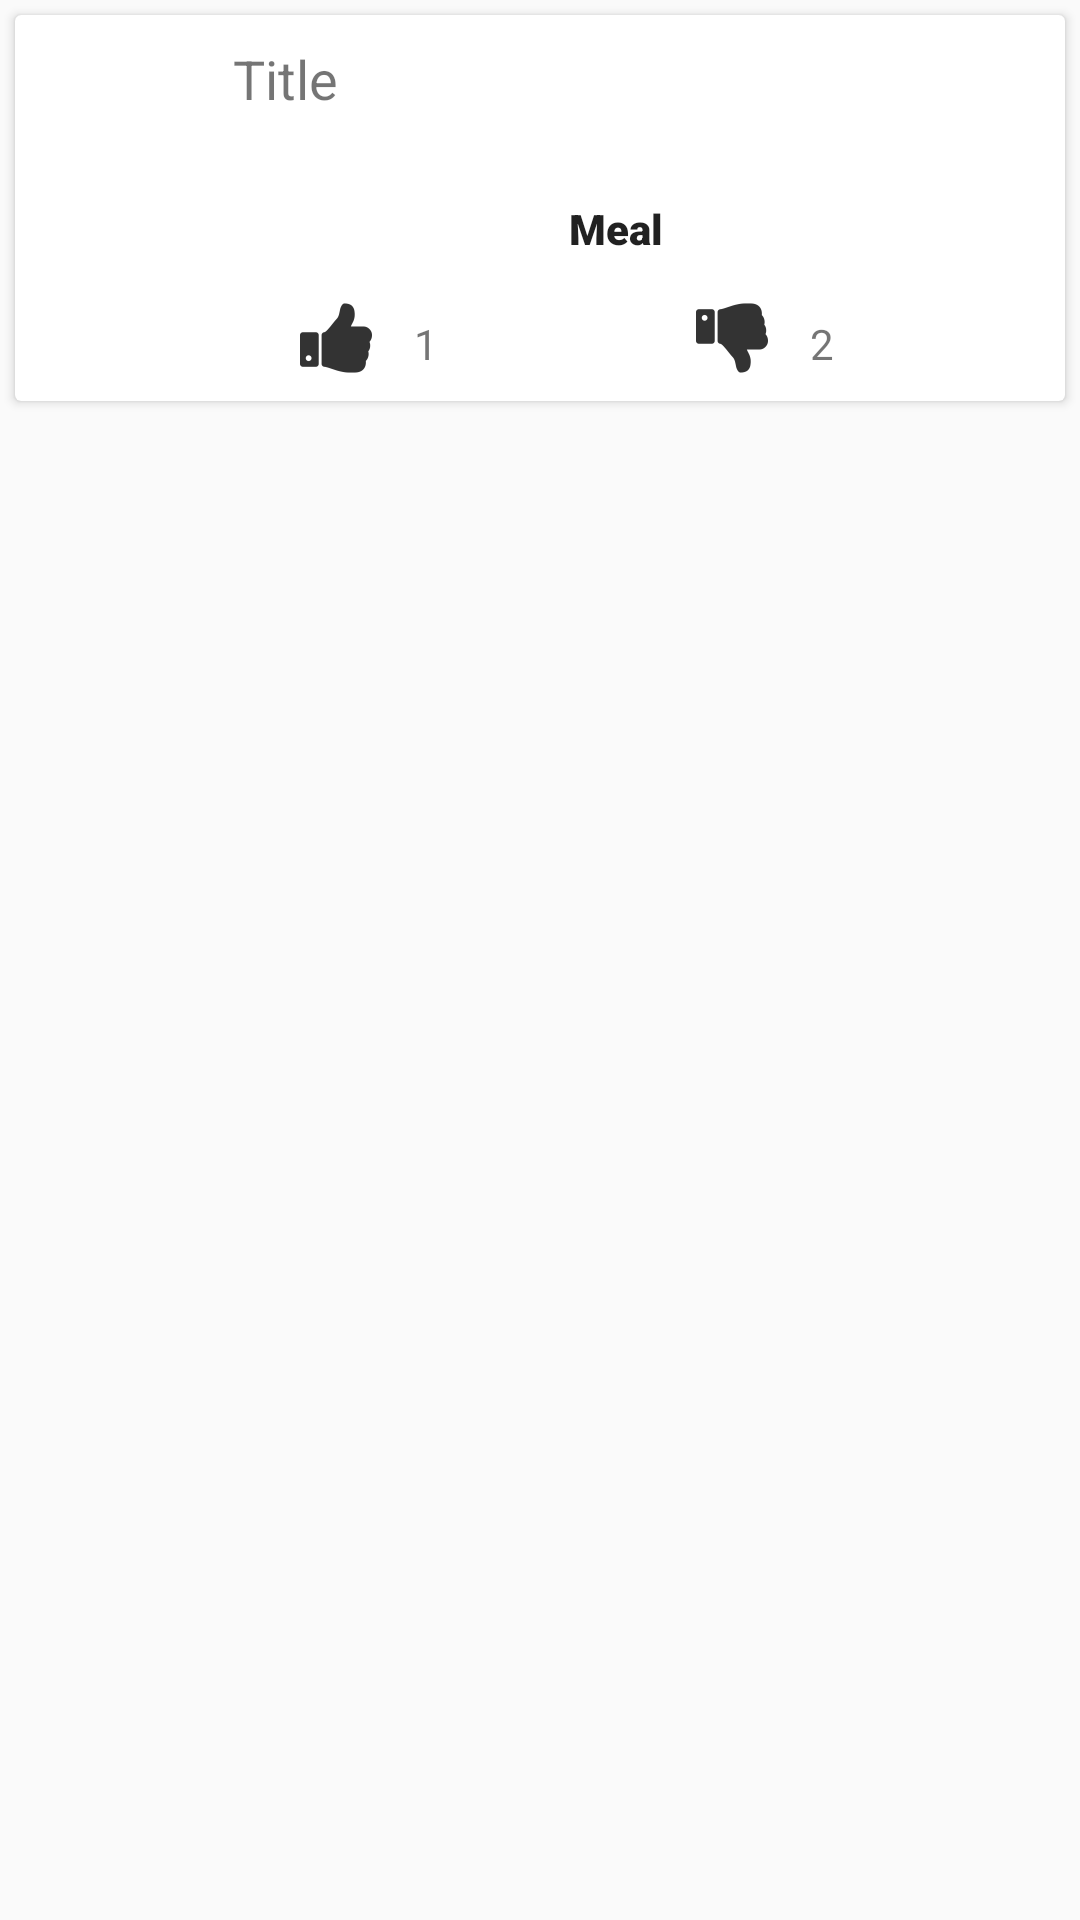

Layout XML and referenced resources for this Android screen:
<!-- AndroidManifest.xml: application theme AppTheme -->
<!-- res/layout/my_home_row.xml -->
<?xml version="1.0" encoding="utf-8"?>
<LinearLayout xmlns:android="http://schemas.android.com/apk/res/android"
    xmlns:app="http://schemas.android.com/apk/res-auto"
    xmlns:tools="http://schemas.android.com/tools"
    android:orientation="vertical" android:layout_width="match_parent"
    android:layout_height="wrap_content"
    android:id="@+id/homeMainLayout">

    <androidx.cardview.widget.CardView
        android:layout_width="match_parent"
        android:layout_height="wrap_content"
        android:layout_margin="5dp">

        <androidx.constraintlayout.widget.ConstraintLayout
            android:layout_width="match_parent"
            android:layout_height="wrap_content"
            android:paddingBottom="5dp"
            android:paddingTop="5dp">

            <ImageView
                android:id="@+id/home_row_avatar_image"
                android:layout_width="32dp"
                android:layout_height="32dp"
                android:background="@android:color/white"
                android:contentDescription="@string/home_row_avatar_image_description"
                app:layout_constraintBottom_toBottomOf="parent"
                app:layout_constraintEnd_toEndOf="parent"
                app:layout_constraintHorizontal_bias="0.08"
                app:layout_constraintStart_toStartOf="parent"
                app:layout_constraintTop_toTopOf="parent"
                app:layout_constraintVertical_bias="0.0"
                tools:srcCompat="@tools:sample/avatars" />

            <ImageView
                android:id="@+id/home_row_meal_image"
                android:layout_width="match_parent"
                android:layout_height="wrap_content"
                android:contentDescription="@string/home_row_meal_image_description"
                app:layout_constraintBottom_toBottomOf="parent"
                app:layout_constraintEnd_toEndOf="parent"
                app:layout_constraintHorizontal_bias="0.0"
                app:layout_constraintStart_toStartOf="@+id/home_row_avatar_image"
                app:layout_constraintTop_toBottomOf="@+id/home_row_avatar_image"
                app:layout_constraintVertical_bias="0.169"
                tools:srcCompat="@tools:sample/backgrounds/scenic" />

            <ImageButton
                android:id="@+id/home_row_like_button"
                android:layout_width="32dp"
                android:layout_height="32dp"
                android:layout_marginTop="40dp"
                android:background="@android:color/white"
                android:src="@drawable/ic_thumbs_up"
                android:text=""
                android:tint="@android:color/black"
                app:layout_constraintBottom_toBottomOf="parent"
                app:layout_constraintEnd_toEndOf="parent"
                app:layout_constraintHorizontal_bias="0.286"
                app:layout_constraintStart_toStartOf="parent"
                app:layout_constraintTop_toBottomOf="@+id/home_row_meal_image"
                app:layout_constraintVertical_bias="0.0"
                tools:ignore="ContentDescription" />

            <ImageButton
                android:id="@+id/home_row_comment_button"
                android:layout_width="32dp"
                android:layout_height="32dp"
                android:layout_marginStart="100dp"
                android:layout_marginLeft="100dp"
                android:background="@android:color/white"
                android:src="@drawable/ic_comment"
                android:text=""
                android:tint="@android:color/black"
                android:visibility="invisible"
                app:layout_constraintBottom_toBottomOf="@+id/home_row_like_button"
                app:layout_constraintEnd_toEndOf="parent"
                app:layout_constraintHorizontal_bias="0.0"
                app:layout_constraintStart_toEndOf="@+id/home_row_dislike_button"
                app:layout_constraintTop_toTopOf="@+id/home_row_like_button"
                tools:ignore="ContentDescription" />

            <TextView
                android:id="@+id/home_row_like_count"
                android:layout_width="wrap_content"
                android:layout_height="wrap_content"
                android:layout_marginStart="10dp"
                android:layout_marginLeft="10dp"
                android:text="@string/home_row_like_count"
                app:layout_constraintBottom_toBottomOf="@+id/home_row_like_button"
                app:layout_constraintEnd_toEndOf="parent"
                app:layout_constraintHorizontal_bias="0.0"
                app:layout_constraintStart_toEndOf="@+id/home_row_like_button"
                app:layout_constraintTop_toTopOf="@+id/home_row_like_button"
                app:layout_constraintVertical_bias="0.65" />

            <ImageButton
                android:id="@+id/home_row_dislike_button"
                android:layout_width="32dp"
                android:layout_height="32dp"
                android:layout_marginStart="100dp"
                android:layout_marginLeft="100dp"
                android:layout_marginTop="10dp"
                android:background="@android:color/white"
                android:src="@drawable/ic_thumbs_down"
                android:text=""
                android:tint="@android:color/black"
                app:layout_constraintBottom_toBottomOf="parent"
                app:layout_constraintEnd_toEndOf="parent"
                app:layout_constraintHorizontal_bias="0.0"
                app:layout_constraintStart_toEndOf="@+id/home_row_like_button"
                app:layout_constraintTop_toBottomOf="@+id/home_row_meal_image"
                app:layout_constraintVertical_bias="1.0"
                tools:ignore="ContentDescription" />

            <TextView
                android:id="@+id/home_row_dislike_count"
                android:layout_width="wrap_content"
                android:layout_height="wrap_content"
                android:layout_marginStart="10dp"
                android:layout_marginLeft="10dp"
                android:text="@string/home_row_dislike_count"
                app:layout_constraintBottom_toBottomOf="@+id/home_row_like_count"
                app:layout_constraintEnd_toEndOf="parent"
                app:layout_constraintHorizontal_bias="0.0"
                app:layout_constraintStart_toEndOf="@+id/home_row_dislike_button"
                app:layout_constraintTop_toTopOf="@+id/home_row_like_count" />

            <TextView
                android:id="@+id/home_row_comment_count"
                android:layout_width="wrap_content"
                android:layout_height="wrap_content"
                android:layout_marginStart="10dp"
                android:layout_marginLeft="10dp"
                android:text="@string/home_row_comment_count"
                android:visibility="invisible"
                app:layout_constraintBottom_toBottomOf="@+id/home_row_comment_button"
                app:layout_constraintEnd_toEndOf="parent"
                app:layout_constraintHorizontal_bias="0.0"
                app:layout_constraintStart_toEndOf="@+id/home_row_comment_button"
                app:layout_constraintTop_toTopOf="@+id/home_row_comment_button"
                app:layout_constraintVertical_bias="0.461" />

            <TextView
                android:id="@+id/home_row_title_text"
                android:layout_width="wrap_content"
                android:layout_height="wrap_content"
                android:text="@string/home_row_title"
                android:textSize="18sp"
                app:layout_constraintBottom_toBottomOf="@+id/home_row_avatar_image"
                app:layout_constraintEnd_toEndOf="parent"
                app:layout_constraintHorizontal_bias="0.06"
                app:layout_constraintStart_toEndOf="@+id/home_row_avatar_image"
                app:layout_constraintTop_toTopOf="@+id/home_row_avatar_image" />

            <TextView
                android:id="@+id/home_row_meal_title_text"
                android:layout_width="wrap_content"
                android:layout_height="wrap_content"
                android:layout_marginTop="7dp"
                android:background="@android:color/white"
                android:padding="3dp"
                android:text="@string/home_row_meal_title"
                android:textAppearance="@style/TextAppearance.AppCompat.Body1"
                android:textStyle="bold"
                app:fontFamily="sans-serif-black"
                app:layout_constraintBottom_toBottomOf="parent"
                app:layout_constraintEnd_toEndOf="@+id/home_row_meal_image"
                app:layout_constraintStart_toStartOf="@+id/home_row_meal_image"
                app:layout_constraintTop_toBottomOf="@+id/home_row_meal_image"
                app:layout_constraintVertical_bias="0.0" />


        </androidx.constraintlayout.widget.ConstraintLayout>
    </androidx.cardview.widget.CardView>
</LinearLayout>
<!-- resources referenced by this layout -->
<resources>
  <!-- drawable ic_comment: png bitmap (drawable-hdpi, 634 bytes) -->
  <!-- drawable ic_thumbs_down: png bitmap (drawable-hdpi, 488 bytes) -->
  <!-- drawable ic_thumbs_up: png bitmap (drawable-hdpi, 480 bytes) -->
  <string name="home_row_avatar_image_description">avatar</string>
  <string name="home_row_comment_count">3</string>
  <string name="home_row_dislike_count">2</string>
  <string name="home_row_like_count">1</string>
  <string name="home_row_meal_image_description">meal image</string>
  <string name="home_row_meal_title">Meal</string>
  <string name="home_row_title">Title</string>
  <style name="AppTheme" parent="Theme.AppCompat.Light.DarkActionBar">
          
          <item name="colorPrimary">#02A923</item>
          <item name="colorPrimaryDark">#028908</item>
          <item name="colorAccent">@color/colorAccent</item>
      </style>
  <color name="colorAccent">#008b00</color>
</resources>
